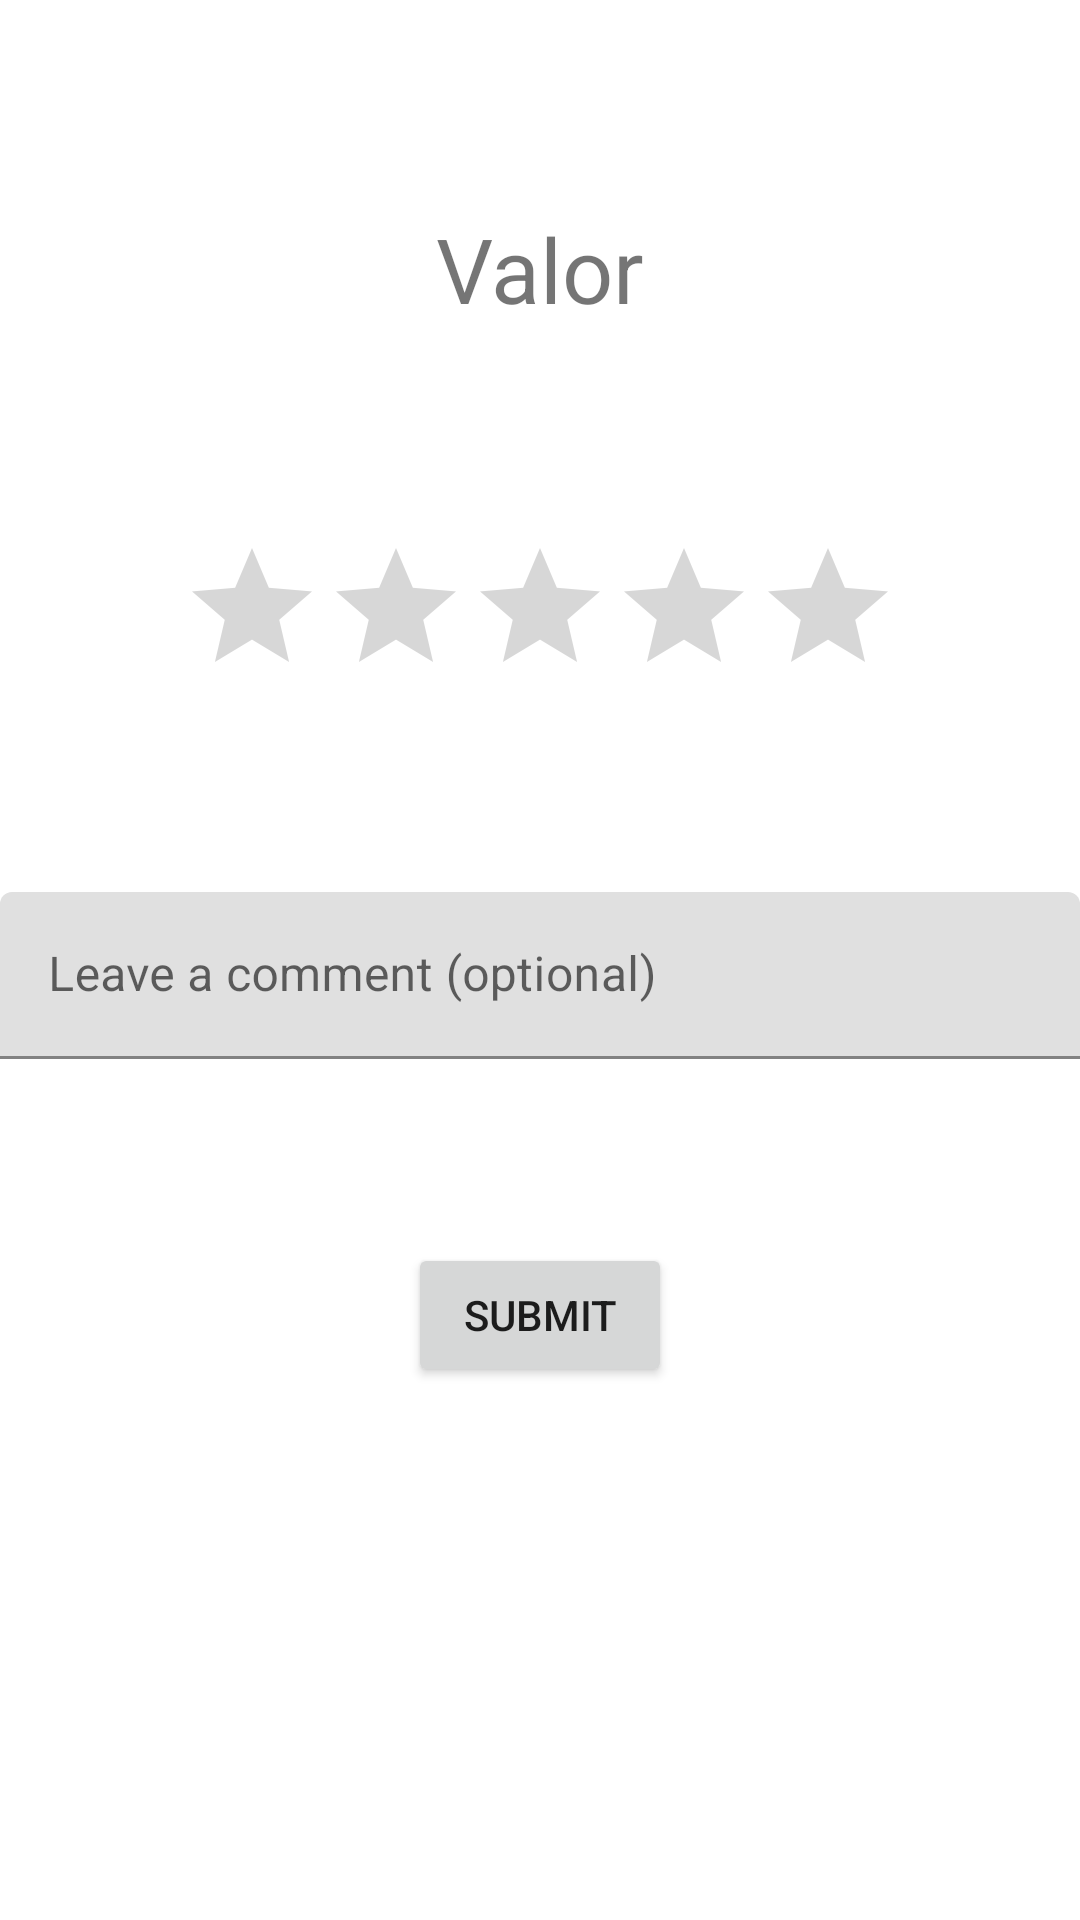

Reconstruct the res/layout file that produces this screen, plus the resources it refers to.
<!-- AndroidManifest.xml: application theme Theme.ShowProfileActivity -->
<!-- res/layout/rate_user.xml -->
<?xml version="1.0" encoding="utf-8"?>
<androidx.constraintlayout.widget.ConstraintLayout xmlns:android="http://schemas.android.com/apk/res/android"
    xmlns:app="http://schemas.android.com/apk/res-auto"
    xmlns:tools="http://schemas.android.com/tools"
    android:layout_width="match_parent"
    android:layout_height="match_parent">

    <RatingBar
        android:id="@+id/ratingBar"
        android:layout_width="wrap_content"
        android:layout_height="wrap_content"
        android:layout_marginStart="1dp"
        android:layout_marginTop="2dp"
        android:layout_marginEnd="1dp"
        android:layout_marginBottom="1dp"
        app:layout_constraintBottom_toTopOf="@+id/rateSubmitButton"
        app:layout_constraintEnd_toEndOf="parent"
        app:layout_constraintStart_toStartOf="parent"
        app:layout_constraintTop_toTopOf="parent"
        android:contentDescription="@string/rateMessage"/>

    <Button
        android:id="@+id/rateSubmitButton"
        android:layout_width="wrap_content"
        android:layout_height="wrap_content"
        android:layout_marginStart="1dp"
        android:layout_marginTop="1dp"
        android:layout_marginEnd="1dp"
        android:layout_marginBottom="1dp"
        android:text="@string/rateSubmitButton"
        app:layout_constraintBottom_toBottomOf="parent"
        app:layout_constraintEnd_toEndOf="parent"
        app:layout_constraintStart_toStartOf="parent"
        app:layout_constraintTop_toBottomOf="@+id/ratingBar" />

    <TextView
        android:id="@+id/textViewQl"
        android:layout_width="wrap_content"
        android:layout_height="wrap_content"
        android:layout_marginStart="1dp"
        android:layout_marginEnd="1dp"
        android:padding="15dp"
        android:text="@string/TextViewQl"
        android:textSize="30sp"
        app:layout_constraintBottom_toTopOf="@+id/ratingBar"
        app:layout_constraintEnd_toEndOf="parent"
        app:layout_constraintStart_toStartOf="parent"
        app:layout_constraintTop_toTopOf="parent" />

    <com.google.android.material.textfield.TextInputLayout
        android:layout_width="match_parent"
        android:layout_height="wrap_content"
        app:layout_constraintBottom_toTopOf="@+id/rateSubmitButton"
        app:layout_constraintEnd_toEndOf="parent"
        app:layout_constraintStart_toStartOf="parent"
        app:layout_constraintTop_toBottomOf="@+id/ratingBar">

        <com.google.android.material.textfield.TextInputEditText
            android:id="@+id/commentText"
            android:layout_width="match_parent"
            android:layout_height="wrap_content"
            android:hint="@string/rateComment"
            android:textColorHint="#616161" />
    </com.google.android.material.textfield.TextInputLayout>
</androidx.constraintlayout.widget.ConstraintLayout>
<!-- resources referenced by this layout -->
<resources>
  <string name="TextViewQl">Valor</string>
  <string name="rateComment">Leave a comment (optional)</string>
  <string name="rateMessage">Rate the user</string>
  <string name="rateSubmitButton">Submit</string>
  <style name="Theme.ShowProfileActivity" parent="Theme.MaterialComponents.DayNight.DarkActionBar">
          
          <item name="colorPrimary">@color/purple_500</item>
          <item name="colorPrimaryVariant">@color/purple_700</item>
          <item name="colorOnPrimary">@color/white</item>
          
          <item name="colorSecondary">@color/teal_200</item>
          <item name="colorSecondaryVariant">@color/teal_700</item>
          <item name="colorOnSecondary">@color/black</item>
          
          <item name="android:statusBarColor" tools:targetApi="l">?attr/colorPrimaryVariant</item>
          
      </style>
  <color name="purple_500">#FF6200EE</color>
  <color name="purple_700">#FF3700B3</color>
  <color name="white">#FFFFFFFF</color>
  <color name="teal_200">#FF03DAC5</color>
  <color name="teal_700">#FF018786</color>
  <color name="black">#FF000000</color>
</resources>
